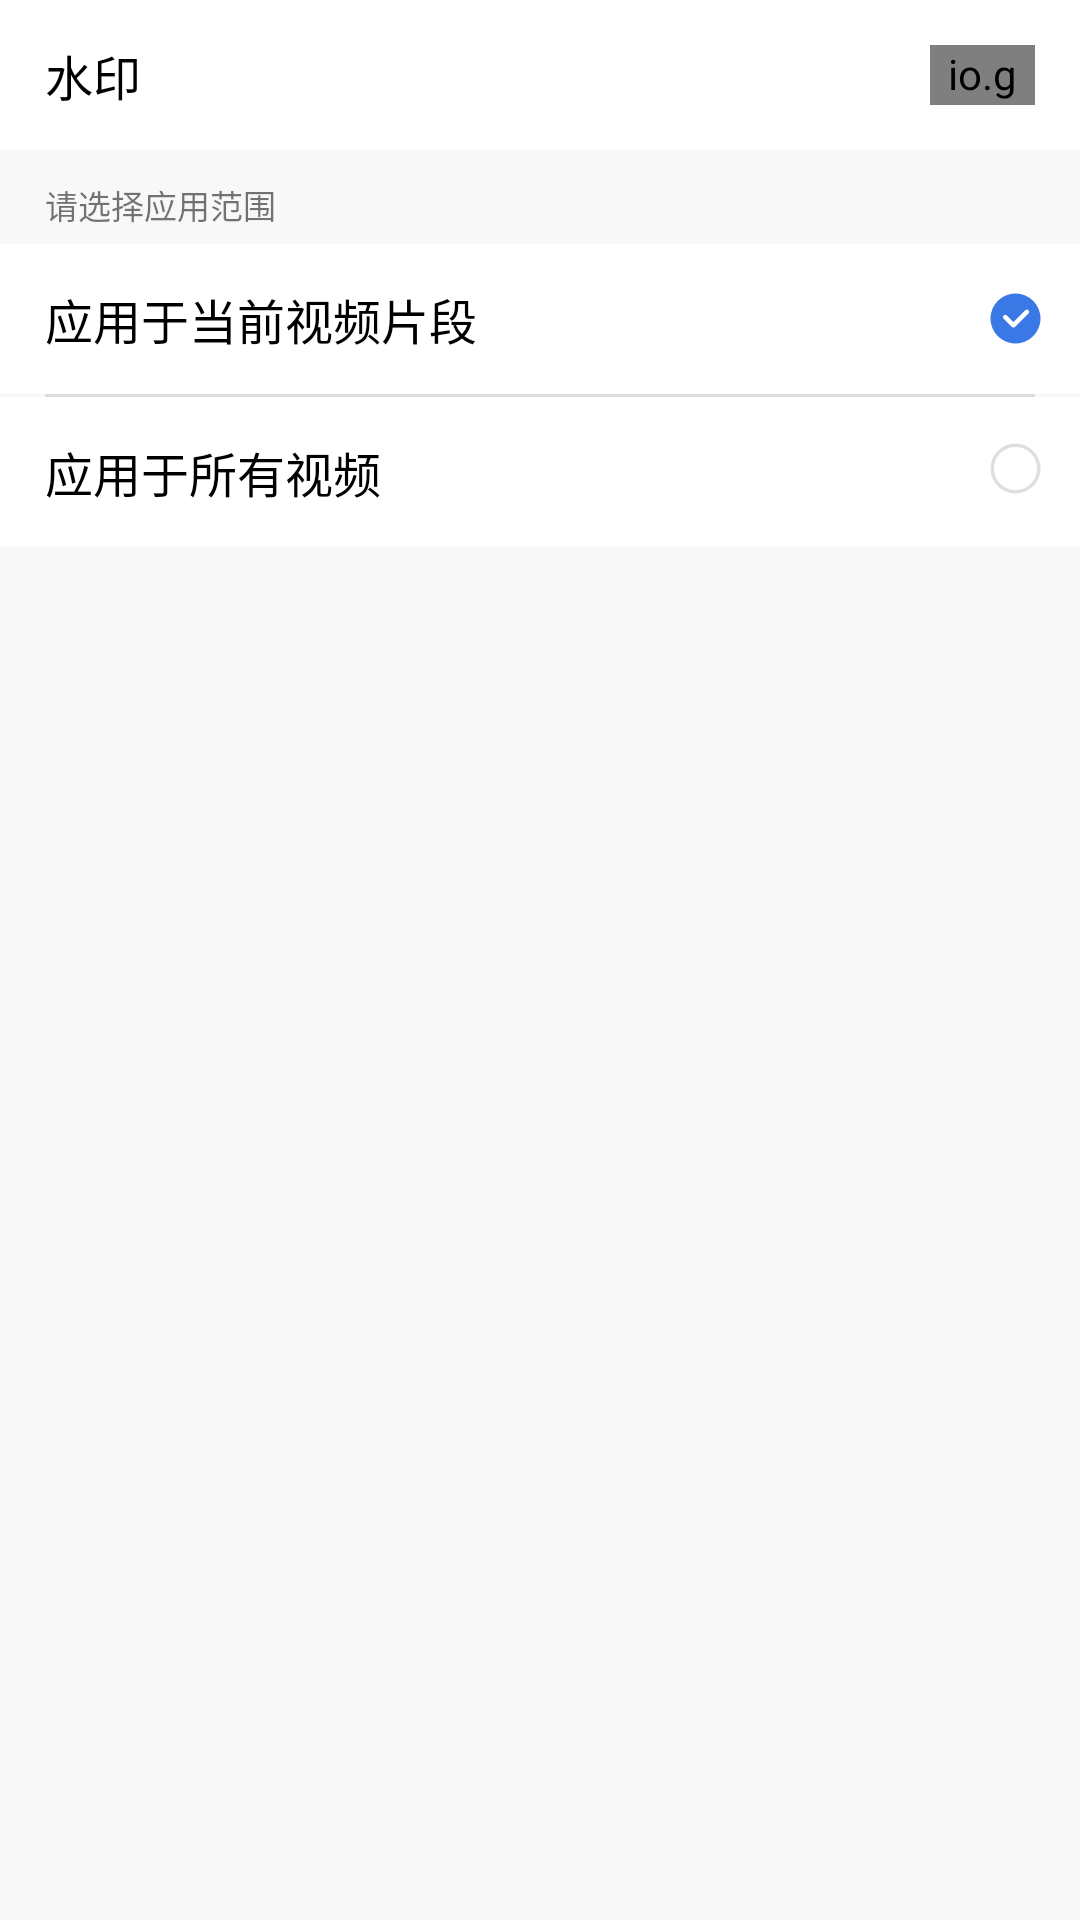

Here is an Android app screen rendered from its layout file. Give the layout XML and the strings, colors and styles it references.
<!-- AndroidManifest.xml: application theme AppTheme -->
<!-- res/layout/view_edit_video_marker_menu.xml -->
<?xml version="1.0" encoding="utf-8"?>
<RelativeLayout xmlns:android="http://schemas.android.com/apk/res/android"
				xmlns:tools="http://schemas.android.com/tools"
				android:orientation="vertical"
				android:layout_width="match_parent"
				android:layout_height="match_parent"
				android:background="@color/white">

	<TextView
		android:id="@+id/markerTitleText"
		android:layout_width="wrap_content"
		android:layout_height="50dp"
		android:text="@string/water_marker"
		android:gravity="start|center_vertical"
		android:paddingStart="15dp"
		android:paddingEnd="15dp"
		android:textSize="16sp"
		android:textColor="@color/color_black"
		/>

	<TextView
		android:id="@+id/markerTitleContent"
		android:layout_width="wrap_content"
		android:layout_height="50dp"
		android:layout_toEndOf="@id/markerTitleText"
		android:gravity="center_vertical|end"
		android:paddingStart="15dp"
		android:paddingEnd="15dp"
		android:maxLines="2"/>

	<io.github.noahzu.videoedit.widget.MySwitchButton
		android:id="@+id/markerSwitchBtn"
		android:layout_width="35dp"
		android:layout_height="20dp"
		android:layout_alignParentEnd="true"
		android:layout_marginTop="15dp"
		android:layout_marginEnd="15dp"
		tools:ignore="RelativeOverlap"/>


	<View
		android:layout_width="match_parent"
		android:layout_height="0dp"
		android:background="@color/color_background"
		android:layout_below="@id/markerTitleText"
		android:layout_alignParentBottom="true"
		/>


	<TextView
		android:id="@+id/rangeHintText"
		android:layout_width="match_parent"
		android:layout_height="wrap_content"
		android:text="@string/select_apply_range"
		android:textSize="11sp"
		android:background="@color/color_background"
		android:paddingTop="10dp"
		android:paddingBottom="5dp"
		android:layout_below="@id/markerTitleText"
		android:paddingStart="15dp"
		android:paddingEnd="15dp"
		/>


	<TextView
		android:id="@+id/hintApplyCurrentText"
		android:layout_width="match_parent"
		android:layout_height="50dp"
		android:text="@string/apply_current_video_clip"
		android:gravity="start|center_vertical"
		android:paddingStart="15dp"
		android:paddingEnd="0dp"
		android:layout_below="@id/rangeHintText"
		android:textColor="@color/color_black"
		android:textSize="16sp"
		android:background="@color/white"
		/>

	<View
		android:id="@+id/dividerLine"
		android:layout_width="match_parent"
		android:layout_height="1dp"
		android:background="@color/live_class_divider"
		android:layout_below="@id/hintApplyCurrentText"
		android:layout_marginStart="15dp"
		android:layout_marginEnd="15dp"/>

	<TextView
		android:id="@+id/hintApplyAllText"
		android:layout_width="match_parent"
		android:layout_height="50dp"
		android:text="@string/apply_current_all_video"
		android:gravity="start|center_vertical"
		android:paddingStart="15dp"
		android:paddingEnd="0dp"
		android:layout_below="@id/dividerLine"
		android:textColor="@color/color_black"
		android:textSize="16sp"
		android:background="@color/white"
		/>

	<RadioGroup
		android:id="@+id/selectApplyRadioGroup"
		android:layout_width="wrap_content"
		android:layout_height="100dp"
		android:layout_alignParentEnd="true"
		android:orientation="vertical"
		android:layout_alignTop="@id/hintApplyCurrentText"
		android:paddingEnd="10dp"
		android:paddingStart="10dp">

		<RadioButton
			android:id="@+id/applyCurrentRadio"
			android:layout_width="wrap_content"
			android:layout_height="0dp"
			android:layout_weight="1"
			android:checked="true"
			style="@style/radio_btn"/>

		<RadioButton
			android:id="@+id/applyAllRadio"
			android:layout_width="wrap_content"
			android:layout_height="0dp"
			android:layout_weight="1"
			style="@style/radio_btn"/>
	</RadioGroup>

</RelativeLayout>
<!-- resources referenced by this layout -->
<resources>
  <color name="color_background">#F8F8F8</color>
  <color name="color_black">#000000</color>
  <color name="live_class_divider">#DCDCE0</color>
  <color name="white">#FFFFFF</color>
  <string name="apply_current_all_video">应用于所有视频</string>
  <string name="apply_current_video_clip">应用于当前视频片段</string>
  <string name="select_apply_range">请选择应用范围</string>
  <string name="water_marker">水印</string>
  <style name="radio_btn">
          <item name="android:layout_height">wrap_content</item>
          <item name="android:layout_width">wrap_content</item>
          <item name="android:button">@drawable/selector_radio_btn_img</item>
          <item name="android:background">@android:color/transparent</item>
      </style>
  <style name="AppTheme" parent="Theme.AppCompat.Light.DarkActionBar">
          
          <item name="colorPrimary">@color/colorPrimary</item>
          <item name="colorPrimaryDark">@color/colorPrimaryDark</item>
          <item name="colorAccent">@color/colorAccent</item>
      </style>
  <!-- drawable selector_radio_btn_img (drawable) -->
  <?xml version="1.0" encoding="utf-8"?>
  <selector xmlns:android="http://schemas.android.com/apk/res/android">
      <item android:state_checked="true"
            android:drawable="@drawable/radio_selected"/>
      <item android:drawable="@drawable/radio_unselected"/>
  </selector>
  <color name="colorPrimary">#6200EE</color>
  <color name="colorPrimaryDark">#3700B3</color>
  <color name="colorAccent">#03DAC5</color>
  <!-- drawable radio_selected: png bitmap (drawable-xxhdpi, 1540 bytes) -->
  <!-- drawable radio_unselected: png bitmap (drawable-xxhdpi, 1788 bytes) -->
</resources>
